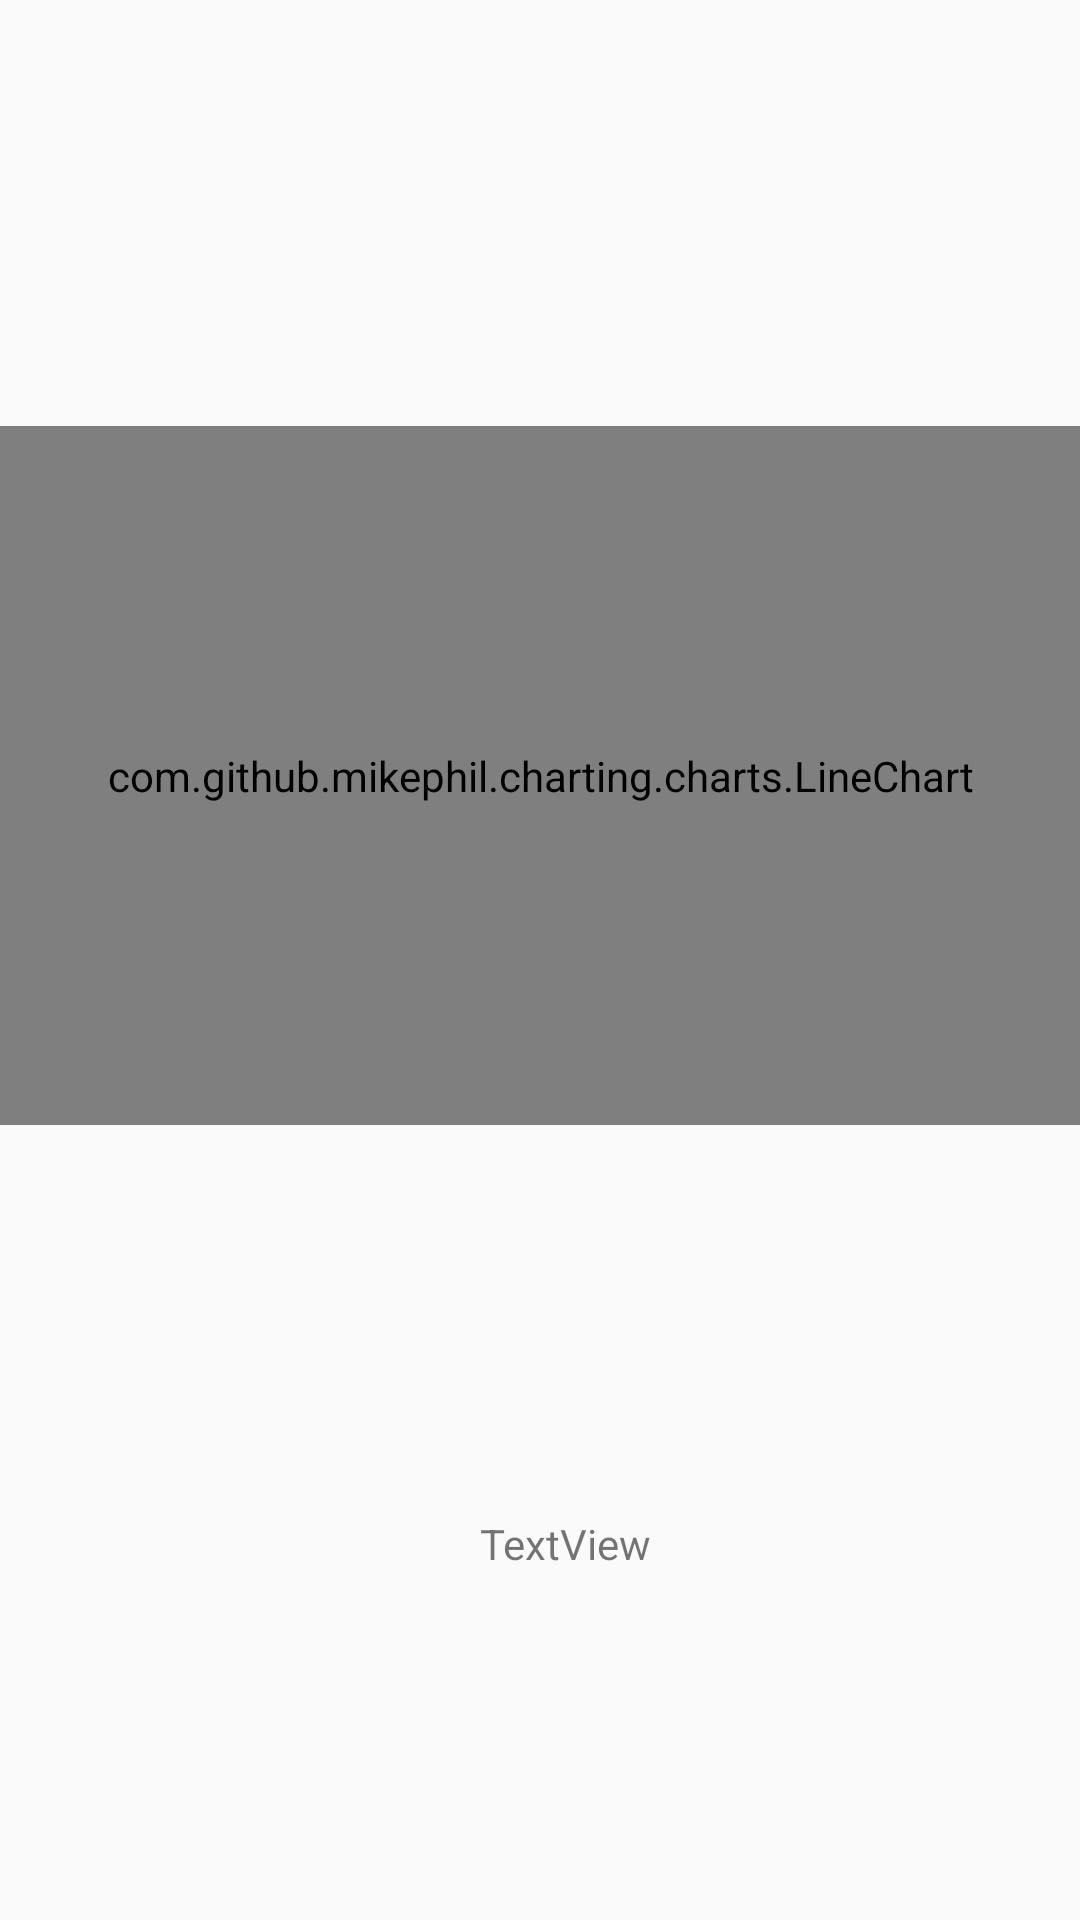

This screen was rendered from an Android layout file. Write that file and the resources it references.
<!-- AndroidManifest.xml: application theme Theme.TexFactoryClient -->
<!-- res/layout/activity_weekly_graph.xml -->
<?xml version="1.0" encoding="utf-8"?>
<androidx.constraintlayout.widget.ConstraintLayout xmlns:android="http://schemas.android.com/apk/res/android"
    xmlns:app="http://schemas.android.com/apk/res-auto"
    xmlns:tools="http://schemas.android.com/tools"
    android:layout_width="match_parent"
    android:layout_height="match_parent"
    tools:context=".WeeklyGraph">


    <com.github.mikephil.charting.charts.LineChart
        android:id="@+id/linecc"
        android:layout_width="match_parent"

        android:layout_height="0dp"
        android:layout_marginTop="142dp"
        android:layout_marginBottom="130dp"
        app:layout_constraintBottom_toTopOf="@+id/textView"
        app:layout_constraintEnd_toEndOf="parent"
        app:layout_constraintHorizontal_bias="0.0"
        app:layout_constraintStart_toStartOf="parent"
        app:layout_constraintTop_toTopOf="parent"
        app:layout_constraintVertical_bias="0.312" />

    <TextView
        android:id="@+id/textView"
        android:layout_width="wrap_content"
        android:layout_height="wrap_content"
        android:layout_marginStart="160dp"
        android:layout_marginBottom="116dp"
        android:text="TextView"
        app:layout_constraintBottom_toBottomOf="parent"
        app:layout_constraintStart_toStartOf="parent" />

</androidx.constraintlayout.widget.ConstraintLayout>
<!-- resources referenced by this layout -->
<resources>
  <style name="Theme.TexFactoryClient" parent="Theme.MaterialComponents.Light.NoActionBar.Bridge">
          
          <item name="colorPrimary">@color/purple_500</item>
          <item name="colorPrimaryVariant">@color/purple_700</item>
          <item name="colorOnPrimary">@color/white</item>
          
          <item name="colorSecondary">@color/teal_200</item>
          <item name="colorSecondaryVariant">@color/teal_700</item>
          <item name="colorOnSecondary">@color/black</item>
          
          <item name="android:statusBarColor">@color/black</item>
          
      </style>
  <!-- not gathered from this repository: default colours our renderer supplied (Android Studio template values) -->
  <color name="purple_500">#FF6200EE</color>
  <color name="purple_700">#FF3700B3</color>
  <color name="teal_200">#FF03DAC5</color>
  <color name="teal_700">#FF018786</color>
  <color name="black">#FF000000</color>
  <color name="white">#FFFFFFFF</color>
</resources>
